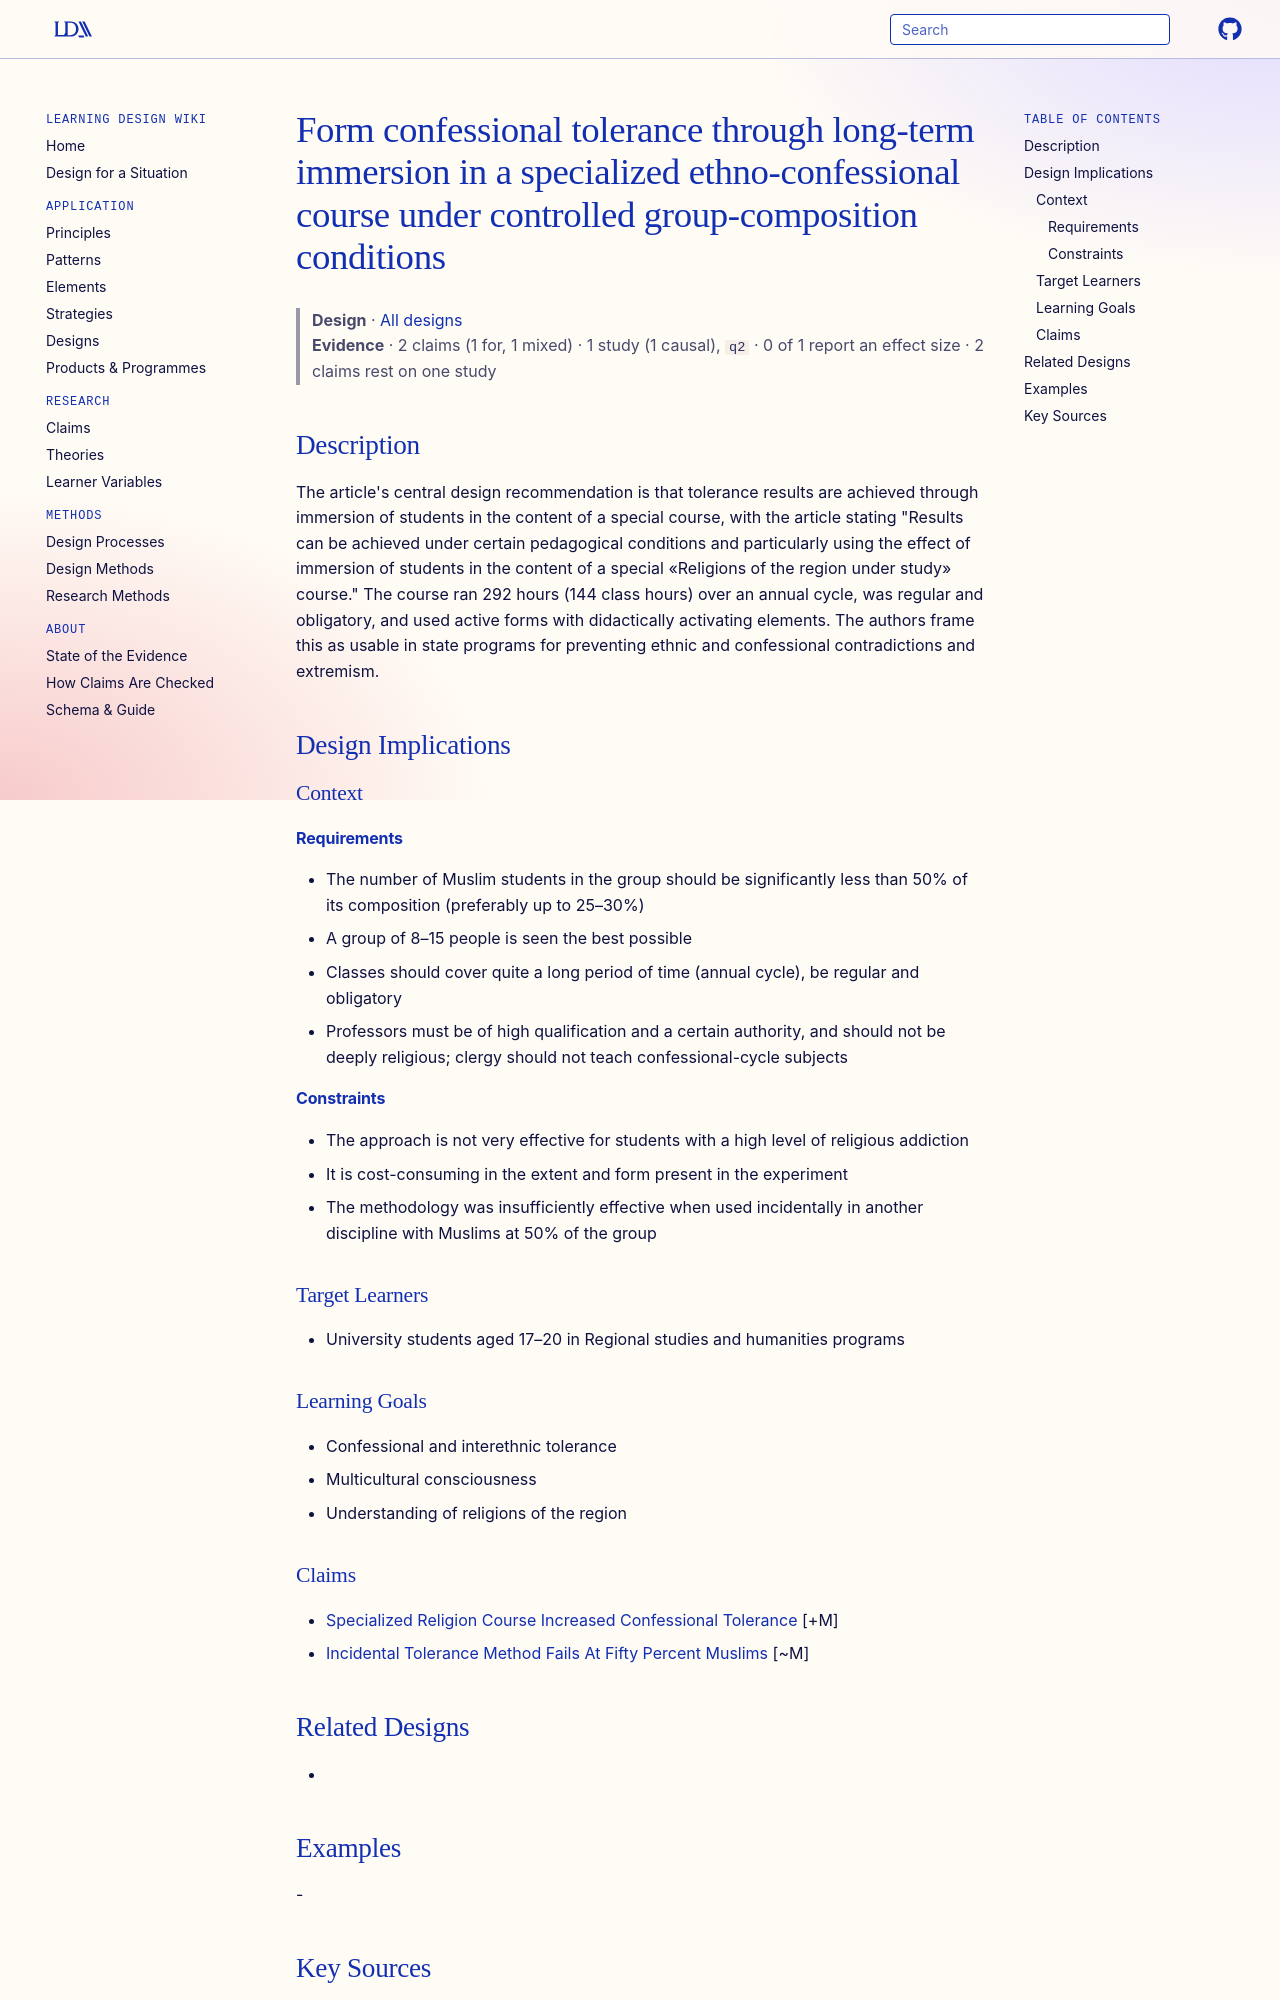

repository: Learning-Design-Alliance/learning-wiki · page: designs/immersion-course-confessional-tolerance-conditions/index.html · generator: mkdocs

---
type: design
id: immersion-course-confessional-tolerance-conditions
title: Form confessional tolerance through long-term immersion in a specialized ethno-confessional course under controlled group-composition conditions
description: "The article's central design recommendation is that tolerance results are achieved through immersion of students in the content of a special course, with the article stating \"Results can be achieved under certain peda..."
status: review
generated:
  by: "process:settle-candidates"
  at: 2026-11-02
sources:
  - id: evgeny-a-naumenko-2016
    resource: "https://doi.org/10.13187/ejced.2016.17.335"
    title: "Evgeny A. Naumenko, Olga N. Naumenko. (2016). Pedagogical Experience on Formation of Tolerant and Multicultural Consciousness of Students. European Journal of Contemporary Education. https://doi.org/10.13187/ejced.2016.17.335"
    author: Evgeny A. Naumenko, Olga N. Naumenko
---

# Form confessional tolerance through long-term immersion in a specialized ethno-confessional course under controlled group-composition conditions

> **Design** · [All designs](index.md)
> **Evidence** · 2 claims (1 for, 1 mixed) · 1 study (1 causal), `q2` · 0 of 1 report an effect size · 2 claims rest on one study

## Description
The article's central design recommendation is that tolerance results are achieved through immersion of students in the content of a special course, with the article stating "Results can be achieved under certain pedagogical conditions and particularly using the effect of immersion of students in the content of a special «Religions of the region under study» course." The course ran 292 hours (144 class hours) over an annual cycle, was regular and obligatory, and used active forms with didactically activating elements. The authors frame this as usable in state programs for preventing ethnic and confessional contradictions and extremism.

## Design Implications

### Context
#### Requirements
- The number of Muslim students in the group should be significantly less than 50% of its composition (preferably up to 25–30%)
- A group of 8–15 people is seen the best possible
- Classes should cover quite a long period of time (annual cycle), be regular and obligatory
- Professors must be of high qualification and a certain authority, and should not be deeply religious; clergy should not teach confessional-cycle subjects
#### Constraints
- The approach is not very effective for students with a high level of religious addiction
- It is cost-consuming in the extent and form present in the experiment
- The methodology was insufficiently effective when used incidentally in another discipline with Muslims at 50% of the group

### Target Learners
- University students aged 17–20 in Regional studies and humanities programs

### Learning Goals
- Confessional and interethnic tolerance
- Multicultural consciousness
- Understanding of religions of the region
